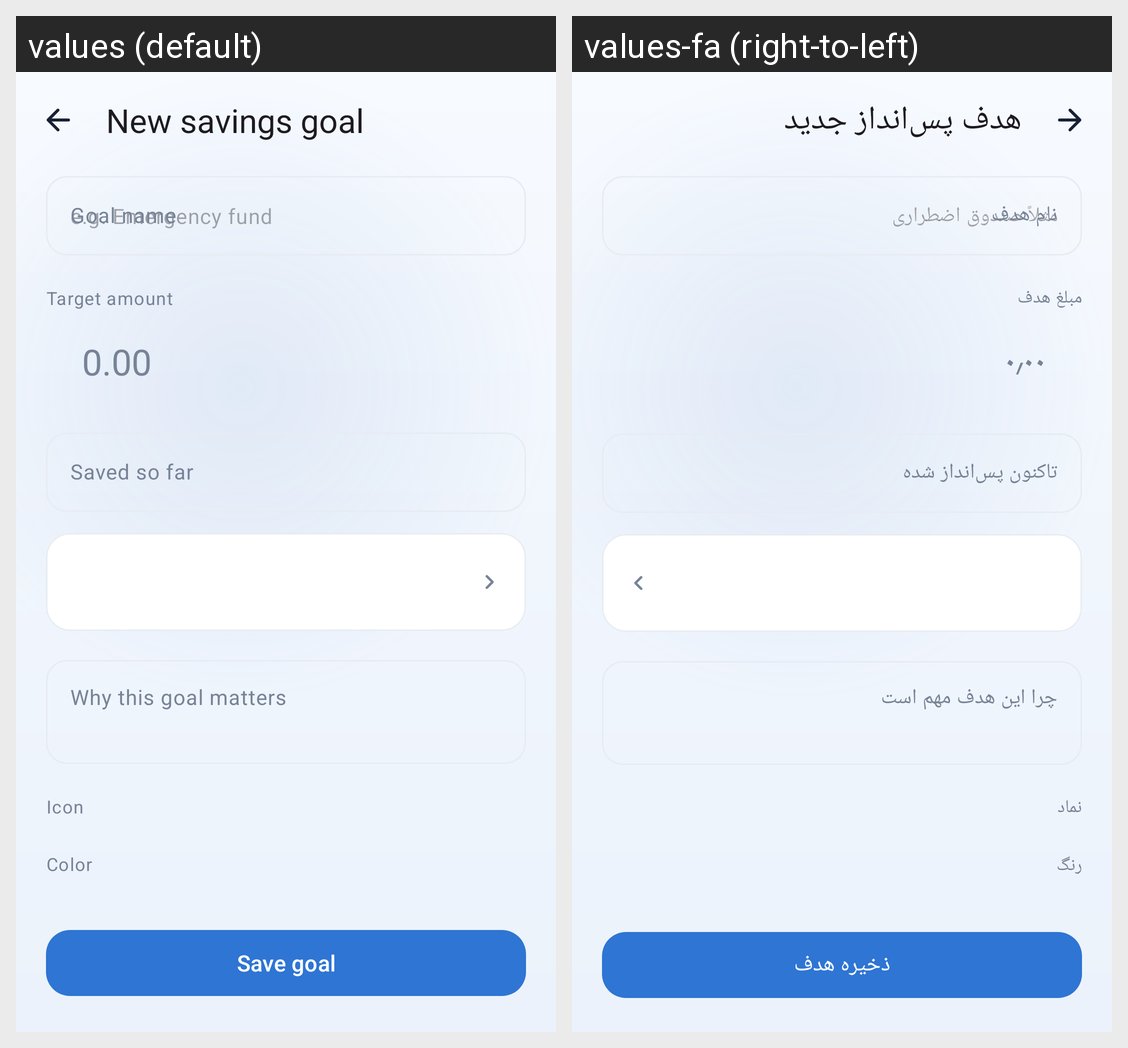

This grid shows one Android layout under two languages. Give, for every string resource on the screen, its name, the default text and each shown locale's text.
Android screen res/layout/fragment_savings_editor.xml rendered under 2 locales, left to right: values (default), values-fa (right-to-left). Device: Nexus 5 (rendered at 1080×1920; each locale shown at half size, 540×960, under a caption strip naming it); theme Theme.FinanceManager.
Strings drawn on this screen, with the default value and each locale's value (text and hints the layout hard-codes, and strings that could not be matched under every locale, appear in the picture but are not listed):

new_goal
  values: New savings goal
  values-fa: هدف پس‌انداز جدید

goal_name
  values: Goal name
  values-fa: نام هدف

target_amount
  values: Target amount
  values-fa: مبلغ هدف

amount_hint
  values: 0.00
  values-fa: ۰٫۰۰

current_amount
  values: Saved so far
  values-fa: تاکنون پس‌انداز شده

goal_description
  values: Why this goal matters
  values-fa: چرا این هدف مهم است

choose_icon
  values: Icon
  values-fa: نماد

choose_color
  values: Color
  values-fa: رنگ

save_goal
  values: Save goal
  values-fa: ذخیره هدف
